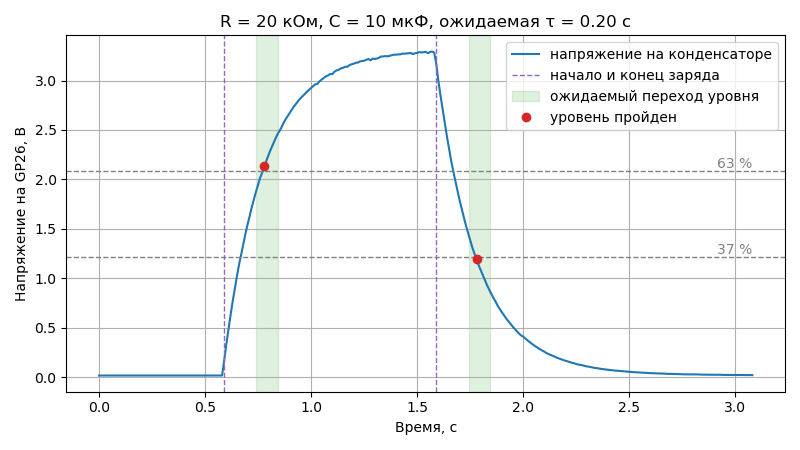

The table this chart was drawn from, first rows:
time_s, voltage_v, temp_c
0.000000, 0.015, 17.8
0.009823, 0.015, 17.8
0.01982, 0.015, 19.6
0.02983, 0.015, 19.6
0.03982, 0.015, 19.6
0.04982, 0.015, 18.7
0.05983, 0.015, 18.7
0.06983, 0.015, 18.7
0.07983, 0.015, 18.7
0.08983, 0.015, 20.6
0.09982, 0.015, 17.8
0.1098, 0.015, 18.7
0.1198, 0.015, 18.7
0.1298, 0.015, 19.6
0.1398, 0.015, 20.1
0.1498, 0.015, 20.1
0.1598, 0.015, 18.7
0.1698, 0.015, 19.6
0.1798, 0.015, 18.2
0.1898, 0.015, 18.2
0.1998, 0.015, 18.7
0.2098, 0.015, 18.7
0.2198, 0.015, 19.2
0.2298, 0.015, 17.8
0.2398, 0.015, 18.7
0.2498, 0.015, 19.6
0.2598, 0.015, 17.8
0.2698, 0.015, 18.7
0.2798, 0.015, 18.2
0.2898, 0.015, 20.6
0.2998, 0.015, 19.2
0.3098, 0.015, 18.2
0.3198, 0.015, 18.2
0.3298, 0.015, 18.7
0.3398, 0.015, 20.1
0.3498, 0.015, 18.7
0.3598, 0.015, 20.1
0.3698, 0.015, 18.7
0.3798, 0.015, 19.6
0.3898, 0.015, 18.7
0.3998, 0.015, 17.8
0.4098, 0.015, 18.7
0.4198, 0.015, 18.7
0.4298, 0.015, 17.8
0.4398, 0.015, 19.2
0.4498, 0.015, 17.8
0.4598, 0.015, 20.1
0.4698, 0.015, 18.2
0.4798, 0.015, 20.1
0.4898, 0.015, 18.7
0.4998, 0.015, 18.7
0.5098, 0.015, 18.7
0.5198, 0.015, 19.2
0.5298, 0.015, 18.7
0.5398, 0.015, 18.7
0.5498, 0.015, 18.7
0.5598, 0.015, 18.7
0.5698, 0.015, 18.7
0.5798, 0.015, 19.6
0.5898, 0.165, 18.7
... 249 more rows
